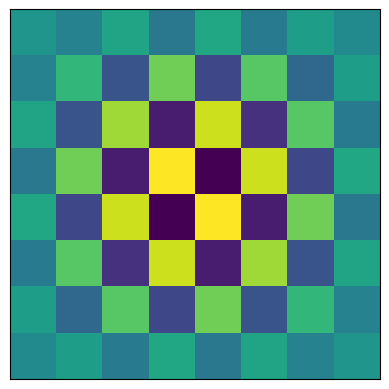

This chart was generated by the following Python code: (Note: this script raises an exception after producing the figure.)
# -*- coding: utf-8 -*-

import numpy as np
import scipy
import scipy.ndimage
import math
from scipy.fftpack import dct, idct
pi=math.pi

import matplotlib.pyplot as plt
import time
       
"""
Matrices de cuantización, estándares y otras
"""

    
Q_Luminance=np.array([
[16 ,11, 10, 16,  24,  40,  51,  61],
[12, 12, 14, 19,  26,  58,  60,  55],
[14, 13, 16, 24,  40,  57,  69,  56],
[14, 17, 22, 29,  51,  87,  80,  62],
[18, 22, 37, 56,  68, 109, 103,  77],
[24, 35, 55, 64,  81, 104, 113,  92],
[49, 64, 78, 87, 103, 121, 120, 101],
[72, 92, 95, 98, 112, 100, 103, 99]])

Q_Chrominance=np.array([
[17, 18, 24, 47, 99, 99, 99, 99],
[18, 21, 26, 66, 99, 99, 99, 99],
[24, 26, 56, 99, 99, 99, 99, 99],
[47, 66, 99, 99, 99, 99, 99, 99],
[99, 99, 99, 99, 99, 99, 99, 99],
[99, 99, 99, 99, 99, 99, 99, 99],
[99, 99, 99, 99, 99, 99, 99, 99],
[99, 99, 99, 99, 99, 99, 99, 99]])

def Q_matrix(r=1):
    m=np.zeros((8,8))
    for i in range(8):
        for j in range(8):
            m[i,j]=(1+i+j)*r
    return m

"""
Implementar la DCT (Discrete Cosine Transform) 
y su inversa para bloques NxN

dct_bloque(p,N)
idct_bloque(p,N)

p bloque NxN

"""

def getTransform(N):
    res = np.zeros((N, N))
    for i in range(N):
        for j in range(N):
                aux1 = np.sqrt(2/N)
                aux2 = (2*j+1)*i*pi
                aux2 /= (2*N)
                aux2 = np.cos(aux2)
                if i==0:
                    res[i,j] = aux1 * aux2 * (1/np.sqrt(2))
                else:
                    res[i,j] = aux1 * aux2
    return res

def dct_bloque(p):
    return dct(dct(p, axis = 0, norm = 'ortho'), axis = 1, norm = 'ortho')

def idct_bloque(p):
   return idct(idct(p, axis = 0, norm = 'ortho'), axis = 1, norm = 'ortho')

"""
Reproducir los bloques base de la transformación para los casos N=4,8
Ver imágenes adjuntas.
"""

N = 4
while N <= 8:
    t = getTransform(N)
    for row in range(N):
        for col in range(N):
            baseImage = np.tensordot(t[row], np.transpose(t[col]), 0)
            plt.imshow(baseImage) 
            plt.xticks([])
            plt.yticks([])
            plt.show() 
    N *= 2

"""
Implementar la función jpeg_gris(imagen_gray) que: 
1. dibuje el resultado de aplicar la DCT y la cuantización 
(y sus inversas) a la imagen de grises 'imagen_gray' 

2. haga una estimación de la ratio de compresión
según los coeficientes nulos de la transformación: 
(#coeficientes/#coeficientes no nulos).

3. haga una estimación del error
Sigma=np.sqrt(sum(sum((imagen_gray-imagen_jpeg)**2)))/np.sqrt(sum(sum((imagen_gray)**2)))


"""

def adjustMatrix(originalX, originalY, imagen):
    x = originalX
    y = originalY
    if originalX % 8 != 0:
        x += 8 - (originalX % 8)
    if originalY % 8 != 0:
        y += 8 - (originalY % 8)
    res = np.zeros((x,y))
    aux1 = np.zeros((x,originalY))
    aux1[:originalX, :originalY] = imagen
    for i in range(x - originalX):
        aux1[originalX+i] = imagen[-1]
    res[:x, :originalY] = aux1
    for j in range(y - originalY):
        res[:, originalY+j] = aux1[:, -1]
    return res

def firstReshape(x, y, image):
    res = np.zeros((int((x*y)/64),8,8))
    z = 0
    for n1 in range(int(y/8)):
        for n2 in range(int(x/8)):		
            bx1=n2*8
            bx2=bx1+8
            bz1=n1*8
            bz2=bz1+8
            res[z]= image[bx1:bx2,bz1:bz2].reshape(8,8)
            z+=1
    return res

def secondReshape(x, y, image):
    res = np.zeros((x,y))
    z = 0
    for n1 in range(int(y/8)):
        for n2 in range(int(x/8)):
            bx1=n2*8
            bx2=bx1+8
            bz1=n1*8
            bz2=bz1+8
            res[bx1:bx2,bz1:bz2] = image[z]
            z+=1
    return res

def jpeg_gris(imagen_gray):
    # Paso 1

    # Ajustar el tamaño de la imagen
    # Dividir en bloques 8x8
    originalX, originalY = imagen_gray.shape
    x = originalX
    y = originalY
    imagen_reshaped = adjustMatrix(originalX, originalY, imagen_gray)
    ImageInBlocs = firstReshape(x, y, imagen_reshaped)

    # Se desplaza la imagen 128 y se aplica DCT sobre los bloques de la imagen
    ImageInBlocs -= 128
    numBloc = int((x*y)/(8*8))
    for i in range(numBloc):
        ImageInBlocs[i] = dct_bloque(ImageInBlocs[i])

    # Se cuantizan los valores de los bloques
    for i in range(numBloc):
        for w in range(8):
            for z in range(8):
                ImageInBlocs[i,w,z] /= Q_Luminance[w,z]
                ImageInBlocs[i,w,z] = round(ImageInBlocs[i,w,z],0)


    # Paso 2    
    # Ratio de compresión
    ImagenCuantizada = secondReshape(x,y,ImageInBlocs)[:originalX, :originalY]
    coef = x*y
    coefNul = (ImagenCuantizada == 0.).sum()
    CRatio = coef/(coef-coefNul)
    

    # Paso 3
    # Reversión de los cambios hechos sobre la imagen
    # Se aplica iDCT a los bloques de la imagen
    for i in range(numBloc):
        ImageInBlocs[i] = idct_bloque(ImageInBlocs[i])
        
    # Reshape de la imagen cuantizada
    x,y = imagen_reshaped.shape
    imagenInv = secondReshape(x, y, ImageInBlocs)
    
    # Eliminar las filas y columnas de más
    imagen_jpeg = imagenInv[:originalX, :originalY]
    

    # Paso 4
    # Pintar imagen
    plt.imshow(imagen_jpeg, cmap=plt.cm.gray) 
    plt.xticks([])
    plt.yticks([])
    plt.show() 
    

    # Paso 5
    # Estimación del error
    sigma = np.sqrt(sum(sum((imagen_gray-imagen_jpeg)**2)))/np.sqrt(sum(sum((imagen_gray)**2)))


    # Paso 6
    # Printear datos
    print('JPEG GRIS')
    print('Estimación del error: ', sigma)
    print('Ratio de compresión:', CRatio)

    return imagen_jpeg


"""
Implementar la función jpeg_color(imagen_color) que: 
1. dibuje el resultado de aplicar la DCT y la cuantización 
(y sus inversas) a la imagen RGB 'imagen_color' 

2. haga una estimación de la ratio de compresión
según los coeficientes nulos de la transformación: 
(#coeficientes/#coeficientes no nulos).

3. haga una estimación del error para cada una de las componentes RGB
sigma=np.sqrt(sum(sum((imagen_color-imagen_jpeg)**2)))/np.sqrt(sum(sum((imagen_color)**2)))

"""

def jpeg_color(imagen_color):
    # Paso 1
    # Compresión de la imagen

    # Transformación del espacio de colores
    originalX, originalY, originalZ = imagen_color.shape
    imagenY = np.zeros((originalX,originalY))
    imagenCb = np.zeros((originalX,originalY))
    imagenCr = np.zeros((originalX,originalY))
    for i in range(originalX):
        for j in range(originalY):
            R = imagen_color[i,j,0]
            G = imagen_color[i,j,1]
            B = imagen_color[i,j,2]
            Y = (75/256)*R + (150/256)*G + (29/256)*B
            Cb = -(44/256)*R - (87/256)*G + (131/256)*B + 128
            Cr = (131/256)*R - (110/256)*G - (21/256)*B + 128
            imagenY[i,j] = Y
            imagenCb[i,j] = Cb
            imagenCr[i,j] = Cr
            
    # Ajustar tamaño de la matriz, añadir filas y columnas extra
    imagenY_reshaped = adjustMatrix(originalX,originalY,imagenY)
    x, y = imagenY_reshaped.shape
    imagenY_reshaped = firstReshape(x,y,imagenY_reshaped)
    imagenCb_reshaped = adjustMatrix(originalX,originalY,imagenCb)
    imagenCb_reshaped = firstReshape(x,y,imagenCb_reshaped)
    imagenCr_reshaped = adjustMatrix(originalX,originalY,imagenCr)
    imagenCr_reshaped = firstReshape(x,y,imagenCr_reshaped)
    
    # Desplazar 128 y aplicar dct a los bloques de la imagen
    imagenY_reshaped -= 128
    imagenCb_reshaped -= 128
    imagenCr_reshaped -= 128
    numBloc = int((x*y)/(8*8))
    for i in range(numBloc):
        imagenY_reshaped[i]=dct_bloque(imagenY_reshaped[i])
        imagenCb_reshaped[i]=dct_bloque(imagenCb_reshaped[i])
        imagenCr_reshaped[i]=dct_bloque(imagenCr_reshaped[i])
    
    # Cuantización de los valores
    Q = Q_matrix()
    for i in range(numBloc):
        for w in range(8):
            for z in range(8):
                imagenY_reshaped[i,w,z] /= Q_Luminance[w,z]
                imagenY_reshaped[i,w,z] = round(imagenY_reshaped[i,w,z],0)

                imagenCb_reshaped[i,w,z] /= Q[w,z]
                imagenCb_reshaped[i,w,z] = round(imagenCb_reshaped[i,w,z],0)

                imagenCr_reshaped[i,w,z] /= Q_Chrominance[w,z]
                imagenCr_reshaped[i,w,z] = round(imagenCr_reshaped[i,w,z],0)
    

    # Paso 2
    # Calculo de la ratio de compresión aproximada
    coef = originalX*originalY*originalZ
    coefNul = (imagenY_reshaped == 0).sum() + (imagenCb_reshaped == 0).sum() + (imagenCr_reshaped ==0).sum()
    CRatio = coef/(coef-coefNul)
    

    # Paso 3
    # Proceso inverso

    # iDCT a los bloques
    for i in range(numBloc):
        imagenY_reshaped[i] = idct_bloque(imagenY_reshaped[i])
        imagenCb_reshaped[i] = idct_bloque(imagenCb_reshaped[i])
        imagenCr_reshaped[i] = idct_bloque(imagenCr_reshaped[i])
        
    # Reshape de la matriz
    imagenY_inv = secondReshape(x,y,imagenY_reshaped)
    imagenCb_inv = secondReshape(x,y,imagenCb_reshaped)
    imagenCr_inv = secondReshape(x,y,imagenCr_reshaped)
    
    # Cambio al espacio de color RGB
    imagen_jpeg = np.zeros((originalX,originalY,originalZ))
    for i in range(originalX):
        for j in range(originalY):
            Y = imagenY[i,j]
            Cb = imagenCb[i,j]
            Cr = imagenCr[i,j]
            R = Y + (1.371*(Cr-128))
            G = Y - (0.698*(Cr-128))-(0.336*(Cb-128))
            B = Y + (1.732*(Cb-128))
            imagen_jpeg[i,j,0] = R
            imagen_jpeg[i,j,1] = G
            imagen_jpeg[i,j,2] = B
            

    # Paso 4
    # Pintar imagen       
    plt.imshow(imagen_jpeg.astype(np.uint8)) 
    plt.xticks([])
    plt.yticks([])
    plt.show() 
    

    # Paso 5
    # Estimación del error
    imagen_jpeg = imagen_jpeg.astype(np.int64)
    sigma = np.sqrt(sum(sum((imagen_color-imagen_jpeg)**2)))/np.sqrt(sum(sum((imagen_color)**2)))


    # Paso 6
    # Printear datos
    print('JPEG COLOR')
    print('Estimación del error: ', sigma)
    print('Ratio de compresión:', CRatio)
    
    return imagen_jpeg


"""
#--------------------------------------------------------------------------
Imagen de GRISES

#--------------------------------------------------------------------------
"""
### .astype es para que lo lea como enteros de 32 bits, si no se
### pone lo lee como entero positivo sin signo de 8 bits uint8 y por ejemplo al 
### restar 128 puede devolver un valor positivo mayor que 128

direccion_imagen_gray = 'C:/Users/<user>/Documents/GitHub/CDI/CompresionConPerdidas/JPEG/mandril_gray.png'
mandril_gray=scipy.ndimage.imread(direccion_imagen_gray).astype(np.int32)

start = time.time()
mandril_jpeg = jpeg_gris(mandril_gray)
end = time.time()
print("tiempo", (end-start))


"""
#--------------------------------------------------------------------------
Imagen COLOR
#--------------------------------------------------------------------------
"""
## Aplico.astype pero después lo convertiré a 
## uint8 para dibujar y a int64 para calcular el error

direccion_imagen_color = 'C:/Users/<user>/Documents/GitHub/CDI/CompresionConPerdidas/JPEG/mandril_color.png'
mandril_color=scipy.misc.imread(direccion_imagen_color).astype(np.int32)

start = time.time()
mandril_jpeg = jpeg_color(mandril_color)
end = time.time()
print("tiempo", (end-start))
